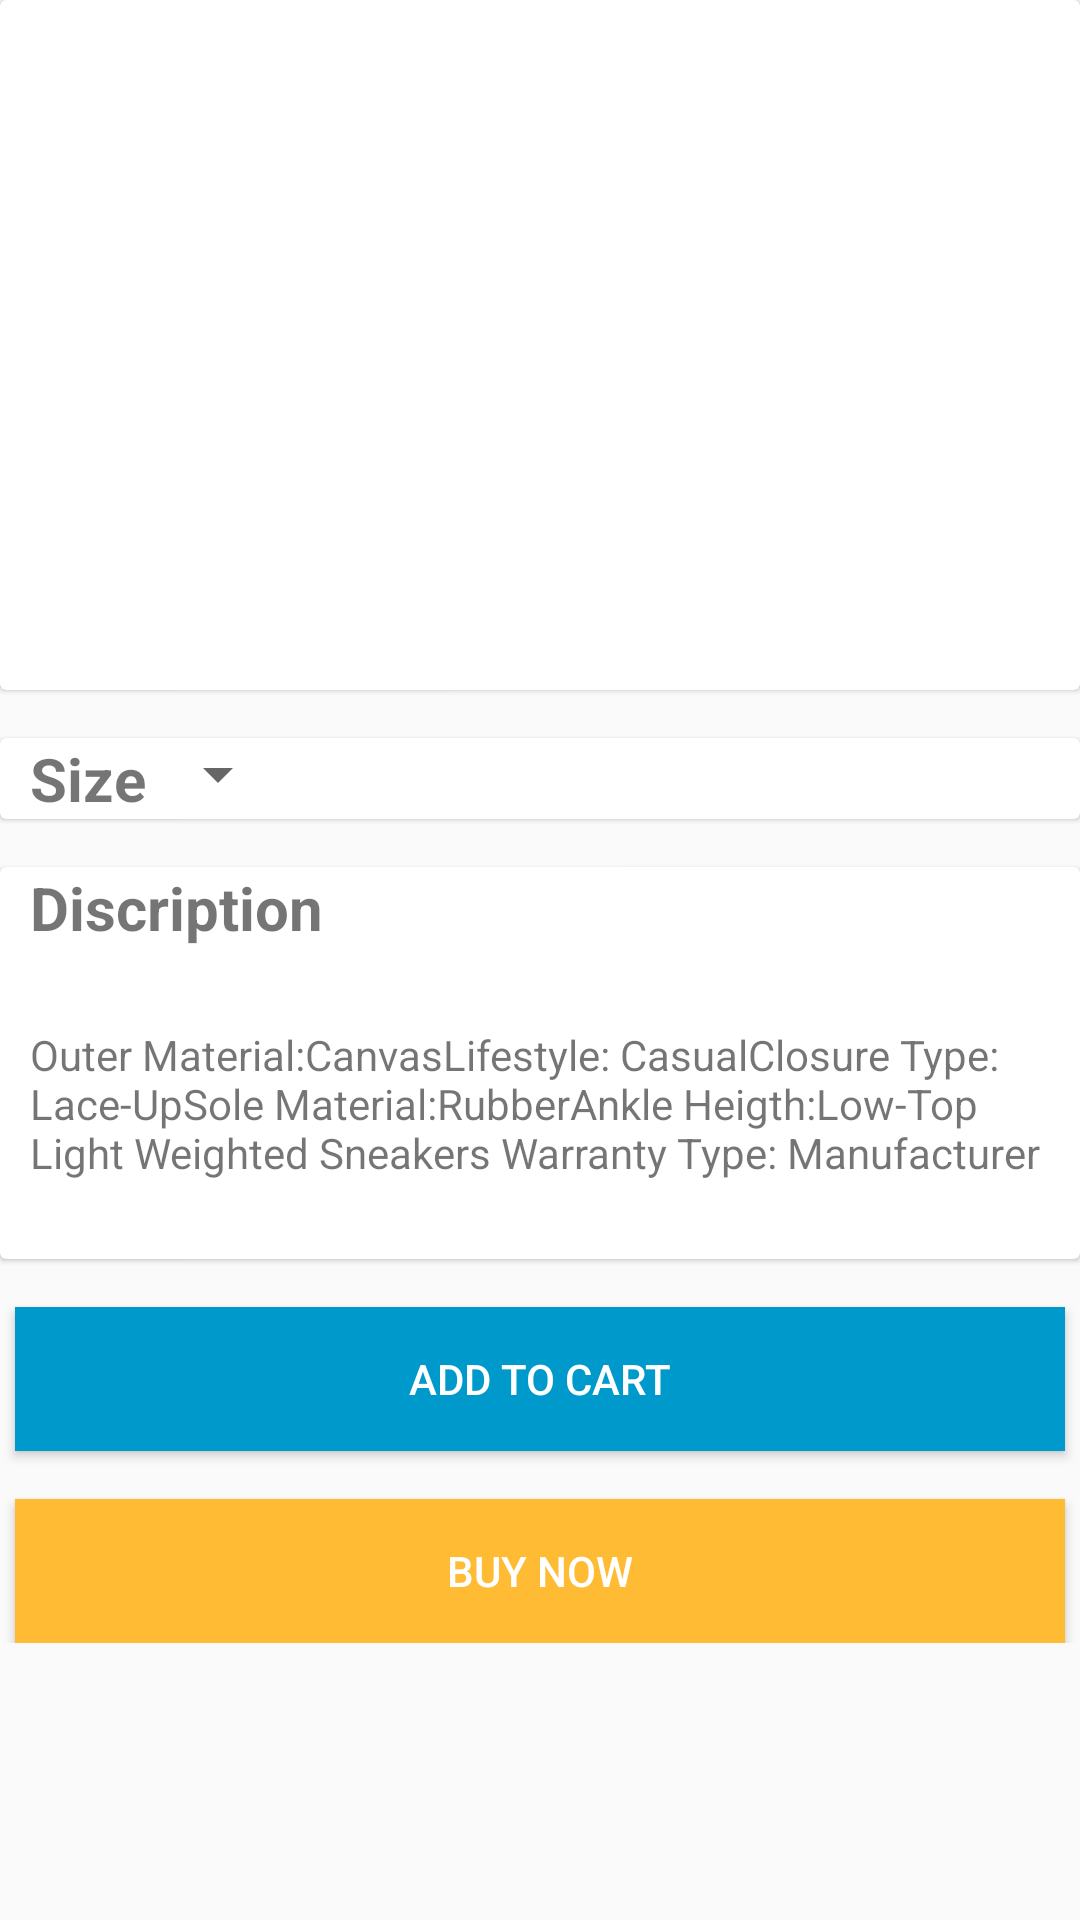

Here is an Android app screen rendered from its layout file. Give the layout XML and the strings, colors and styles it references.
<!-- AndroidManifest.xml: application theme AppTheme -->
<!-- res/layout/activityfive.xml -->
<?xml version="1.0" encoding="utf-8"?>
<LinearLayout xmlns:android="http://schemas.android.com/apk/res/android"
    xmlns:tools="http://schemas.android.com/tools"
    android:layout_width="match_parent"
    android:layout_height="match_parent"
    xmlns:app="http://schemas.android.com/apk/res-auto"
    android:orientation="vertical"
    tools:context=".activityfive.ViewPagerDemo">
    <ScrollView
        android:layout_width="match_parent"
        android:layout_height="wrap_content">
    <LinearLayout
        android:layout_width="match_parent"
        android:layout_height="wrap_content"
        android:orientation="vertical">
    <android.support.v7.widget.CardView
        android:layout_width="match_parent"
        android:layout_height="wrap_content"
        app:cardElevation="1dp"
        app:cardMaxElevation="1dp">
        <LinearLayout
            android:layout_width="match_parent"
            android:layout_height="wrap_content"
            android:orientation="vertical">
 <android.support.v4.view.ViewPager
     android:layout_width="match_parent"
     android:layout_height="230dp"
     android:id="@+id/viewpager"
     >
     </android.support.v4.view.ViewPager>

            <LinearLayout
                android:id="@+id/viewPagerCountDots"
                android:layout_width="match_parent"
                android:layout_height="match_parent"
                android:layout_centerHorizontal="true"
                android:gravity="center"
                android:orientation="horizontal" />
        </LinearLayout>

    </android.support.v7.widget.CardView>
        <android.support.v7.widget.CardView
            android:layout_width="match_parent"
            android:layout_height="wrap_content"
            app:cardElevation="1dp"
            app:cardMaxElevation="1dp"
            android:layout_marginTop="@dimen/activity_horizontal_margin"
            android:padding="@dimen/activity_horizontal_margin">
            <LinearLayout
                android:layout_width="match_parent"
                android:layout_height="wrap_content">
            <TextView
                android:layout_width="wrap_content"
                android:layout_height="wrap_content"
                android:text="Size"
                android:textSize="20dp"
                android:textStyle="bold"
                android:paddingLeft="10dp"
                />
            <Spinner
                android:layout_width="wrap_content"
                android:layout_height="wrap_content"
                android:id="@+id/spinner"

                >

            </Spinner>
            </LinearLayout>



        </android.support.v7.widget.CardView>
    <android.support.v7.widget.CardView
        android:layout_width="match_parent"
        android:layout_height="wrap_content"
        app:cardElevation="1dp"
        app:cardMaxElevation="1dp"
        android:layout_marginTop="@dimen/activity_horizontal_margin">
        <LinearLayout
            android:layout_width="match_parent"
            android:layout_height="wrap_content"
            android:orientation="vertical">
  <TextView
      android:layout_width="wrap_content"
      android:layout_height="wrap_content"
      android:text="Discription"
      android:textSize="20dp"
      android:paddingLeft="10dp"
      android:layout_marginBottom="@dimen/activity_horizontal_margin"
      android:textStyle="bold"
      />

  <TextView
      android:layout_width="match_parent"
      android:layout_height="wrap_content"
      android:text="@string/description"
      android:layout_marginBottom="@dimen/activity_horizontal_margin"
      android:padding="10dp"
      />
        </LinearLayout>
    </android.support.v7.widget.CardView>
<Button
    android:layout_width="match_parent"
    android:layout_height="wrap_content"
    android:layout_marginTop="@dimen/activity_horizontal_margin"
    android:id="@+id/addtocart"
    android:text="Add to Cart"
    android:background="@android:color/holo_blue_dark"
    android:layout_marginRight="5dp"
    android:layout_marginLeft="5dp"
    android:textColor="#fff"/>
    <Button
        android:layout_width="match_parent"
        android:layout_height="wrap_content"
        android:text="Buy Now"
        android:background="@android:color/holo_orange_light"
        android:layout_marginTop="@dimen/activity_horizontal_margin"
        android:layout_marginLeft="5dp"
        android:layout_marginRight="5dp"
        android:textColor="#fff"
        />
    </LinearLayout>
    </ScrollView>
</LinearLayout>
<!-- resources referenced by this layout -->
<resources>
  <dimen name="activity_horizontal_margin">16dp</dimen>
  <string name="description">
          Outer Material:CanvasLifestyle: CasualClosure Type: Lace-UpSole Material:RubberAnkle Heigth:Low-Top
      Light Weighted Sneakers
      Warranty Type: Manufacturer</string>
  <style name="AppTheme" parent="Theme.AppCompat.Light.DarkActionBar">
          
          <item name="colorPrimary">@color/colorPrimary</item>
          <item name="colorPrimaryDark">@color/colorPrimaryDark</item>
          <item name="colorAccent">@android:color/holo_orange_dark</item>
  
      </style>
  <!-- not gathered from this repository: default colours our renderer supplied (Android Studio template values) -->
  <color name="colorPrimary">#FF6200EE</color>
  <color name="colorPrimaryDark">#FF3700B3</color>
</resources>
